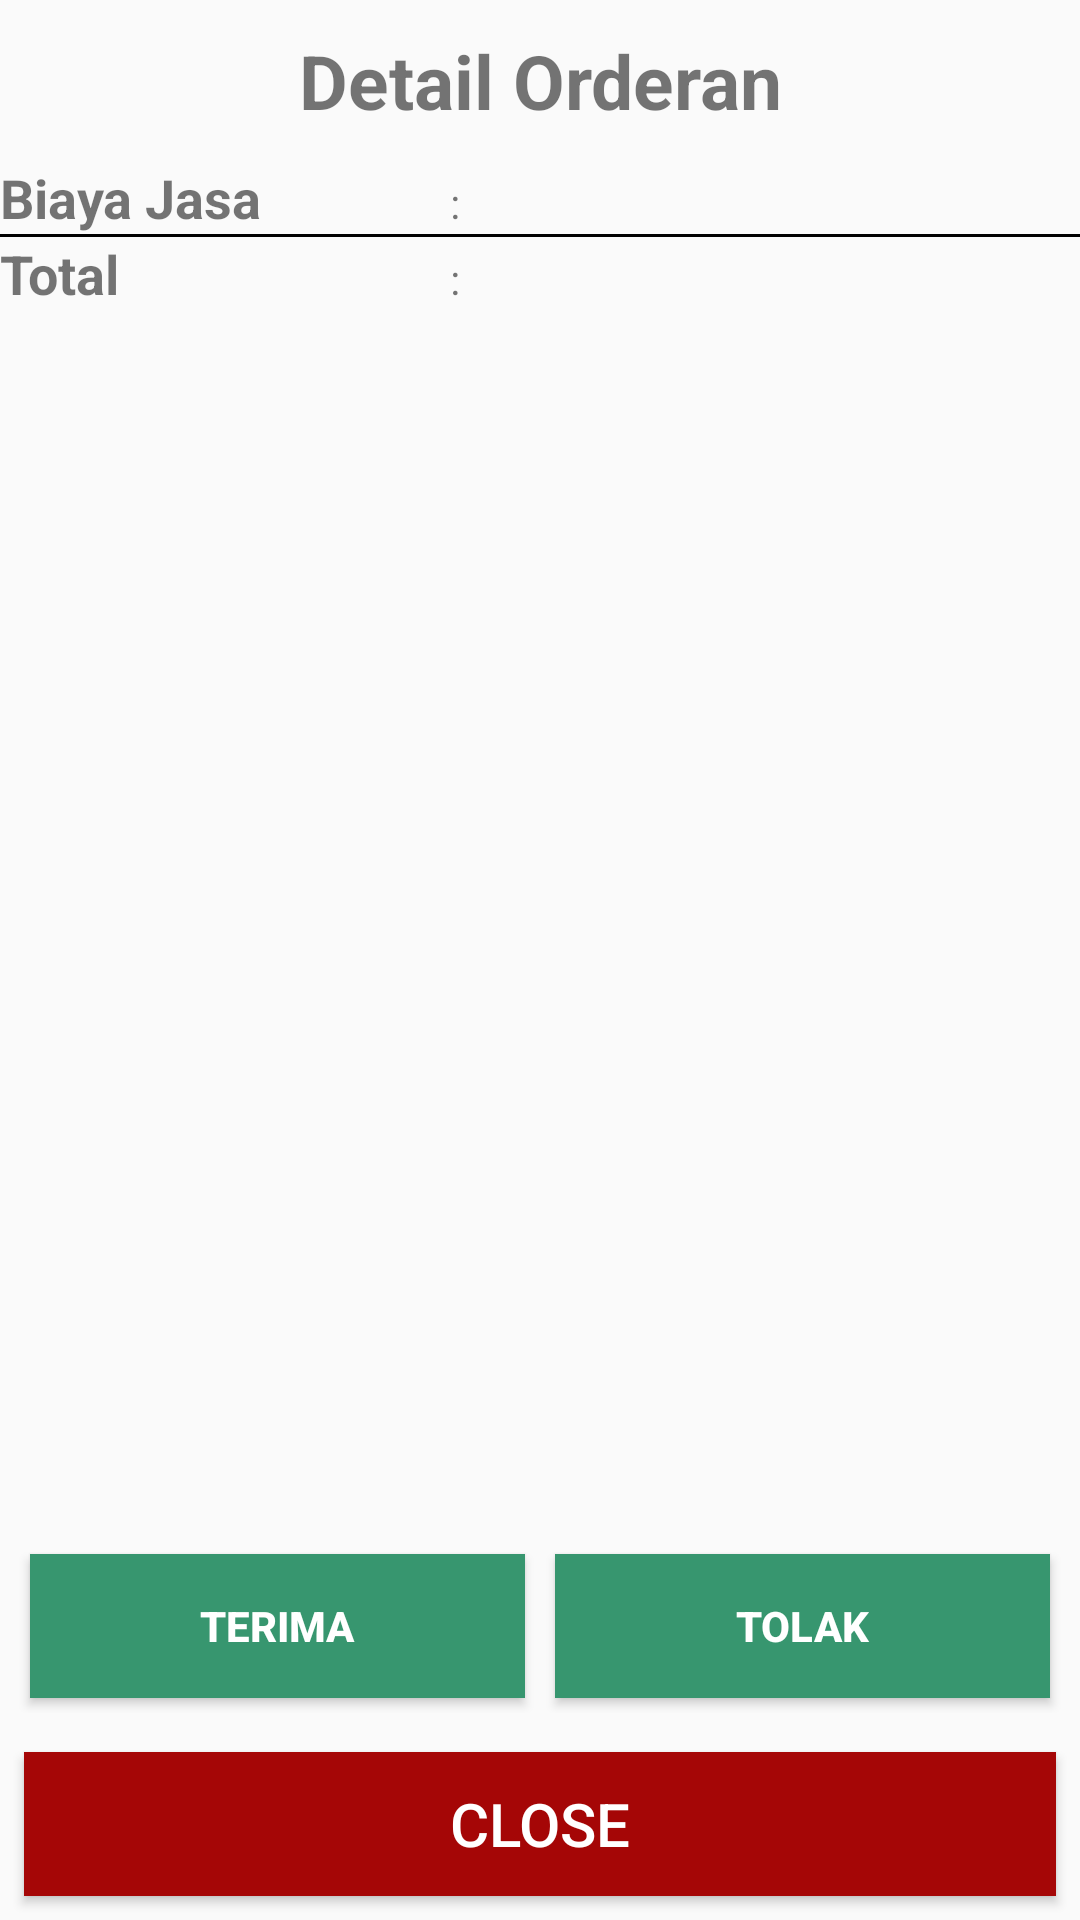

Layout XML and referenced resources for this Android screen:
<!-- AndroidManifest.xml: application theme AppTheme -->
<!-- res/layout/activity_detail_pesanan_admin.xml -->
<?xml version="1.0" encoding="utf-8"?>
<RelativeLayout xmlns:android="http://schemas.android.com/apk/res/android"
    xmlns:tools="http://schemas.android.com/tools"
    android:layout_width="match_parent"
    android:layout_height="match_parent"
    tools:context=".DetailPesananAdmin">

    <LinearLayout
        android:layout_width="match_parent"
        android:layout_height="match_parent"
        android:orientation="vertical">

        <TextView
            android:layout_width="match_parent"
            android:layout_height="wrap_content"
            android:layout_marginTop="10dp"
            android:layout_marginBottom="10dp"
            android:gravity="center"
            android:text="Detail Orderan"
            android:textSize="25sp"
            android:textStyle="bold" />

        <android.support.v7.widget.RecyclerView
            android:id="@+id/listdetailorderanA_rv"
            android:layout_width="match_parent"
            android:layout_height="wrap_content" />
        <LinearLayout
            android:layout_width="match_parent"
            android:layout_height="wrap_content"
            android:orientation="horizontal">
            <TextView
                android:layout_width="150dp"
                android:layout_height="wrap_content"
                android:textSize="18sp"
                android:textStyle="bold"
                android:text="Biaya Jasa"/>
            <TextView
                android:layout_width="wrap_content"
                android:layout_height="wrap_content"
                android:layout_marginRight="10dp"
                android:text=":"/>
            <TextView
                android:id="@+id/tv_biayaJasaPeA"
                android:textSize="18sp"
                android:textStyle="bold"
                android:layout_width="wrap_content"
                android:layout_height="wrap_content"
                android:layout_marginRight="10dp" />
        </LinearLayout>
        <View style="@style/Divider2" />
        <LinearLayout
            android:layout_width="match_parent"
            android:layout_height="wrap_content"
            android:orientation="horizontal">
            <TextView
                android:layout_width="150dp"
                android:layout_height="wrap_content"
                android:textSize="18sp"
                android:textStyle="bold"
                android:text="Total"/>
            <TextView
                android:layout_width="wrap_content"
                android:layout_height="wrap_content"
                android:layout_marginRight="10dp"
                android:text=":"/>
            <TextView
                android:id="@+id/tv_totalPeA"
                android:textSize="18sp"
                android:textStyle="bold"
                android:layout_width="wrap_content"
                android:layout_height="wrap_content"
                android:layout_marginRight="10dp" />
        </LinearLayout>
    </LinearLayout>

    <LinearLayout
        android:layout_width="match_parent"
        android:layout_height="wrap_content"
        android:orientation="vertical"
        android:layout_alignParentBottom="true">

        <LinearLayout
            android:layout_width="match_parent"
            android:layout_height="wrap_content"
            android:orientation="horizontal"
            android:layout_margin="5dp">

            <Button
                android:layout_margin="5dp"
                android:id="@+id/btn_terimaA"
                android:layout_weight="1"
                android:textStyle="bold"
                android:textColor="@android:color/white"
                android:layout_width="match_parent"
                android:layout_height="wrap_content"
                android:text="Terima"
                android:background="@color/green" />

            <Button
                android:textStyle="bold"
                android:textColor="@android:color/white"
                android:layout_margin="5dp"
                android:id="@+id/btn_tolakA"
                android:layout_weight="1"
                android:layout_width="match_parent"
                android:layout_height="wrap_content"
                android:text="Tolak"
                android:background="@color/green" />
        </LinearLayout>

        <Button
            android:id="@+id/btn_closeA"
            android:layout_width="match_parent"
            android:layout_height="wrap_content"
            android:layout_alignParentBottom="true"
            android:layout_margin="8dp"
            android:background="#a50606"
            android:text="CLOSE"
            android:textColor="@android:color/white"
            android:textSize="20sp" />

    </LinearLayout>

</RelativeLayout>
<!-- resources referenced by this layout -->
<resources>
  <color name="green">#37966F</color>
  <style name="Divider2">
          <item name="android:layout_width">match_parent</item>
          <item name="android:layout_height">1dp</item>
          <item name="android:background">@android:color/black</item>
      </style>
  <style name="AppTheme" parent="Theme.AppCompat.Light.NoActionBar">
          
          <item name="colorPrimary">@color/colorPrimary</item>
          <item name="colorPrimaryDark">@color/colorPrimaryDark</item>
          <item name="colorAccent">@color/colorAccent</item>
      </style>
  <color name="colorPrimary">#3F51B5</color>
  <color name="colorPrimaryDark">#356859</color>
  <color name="colorAccent">#FF4081</color>
</resources>
